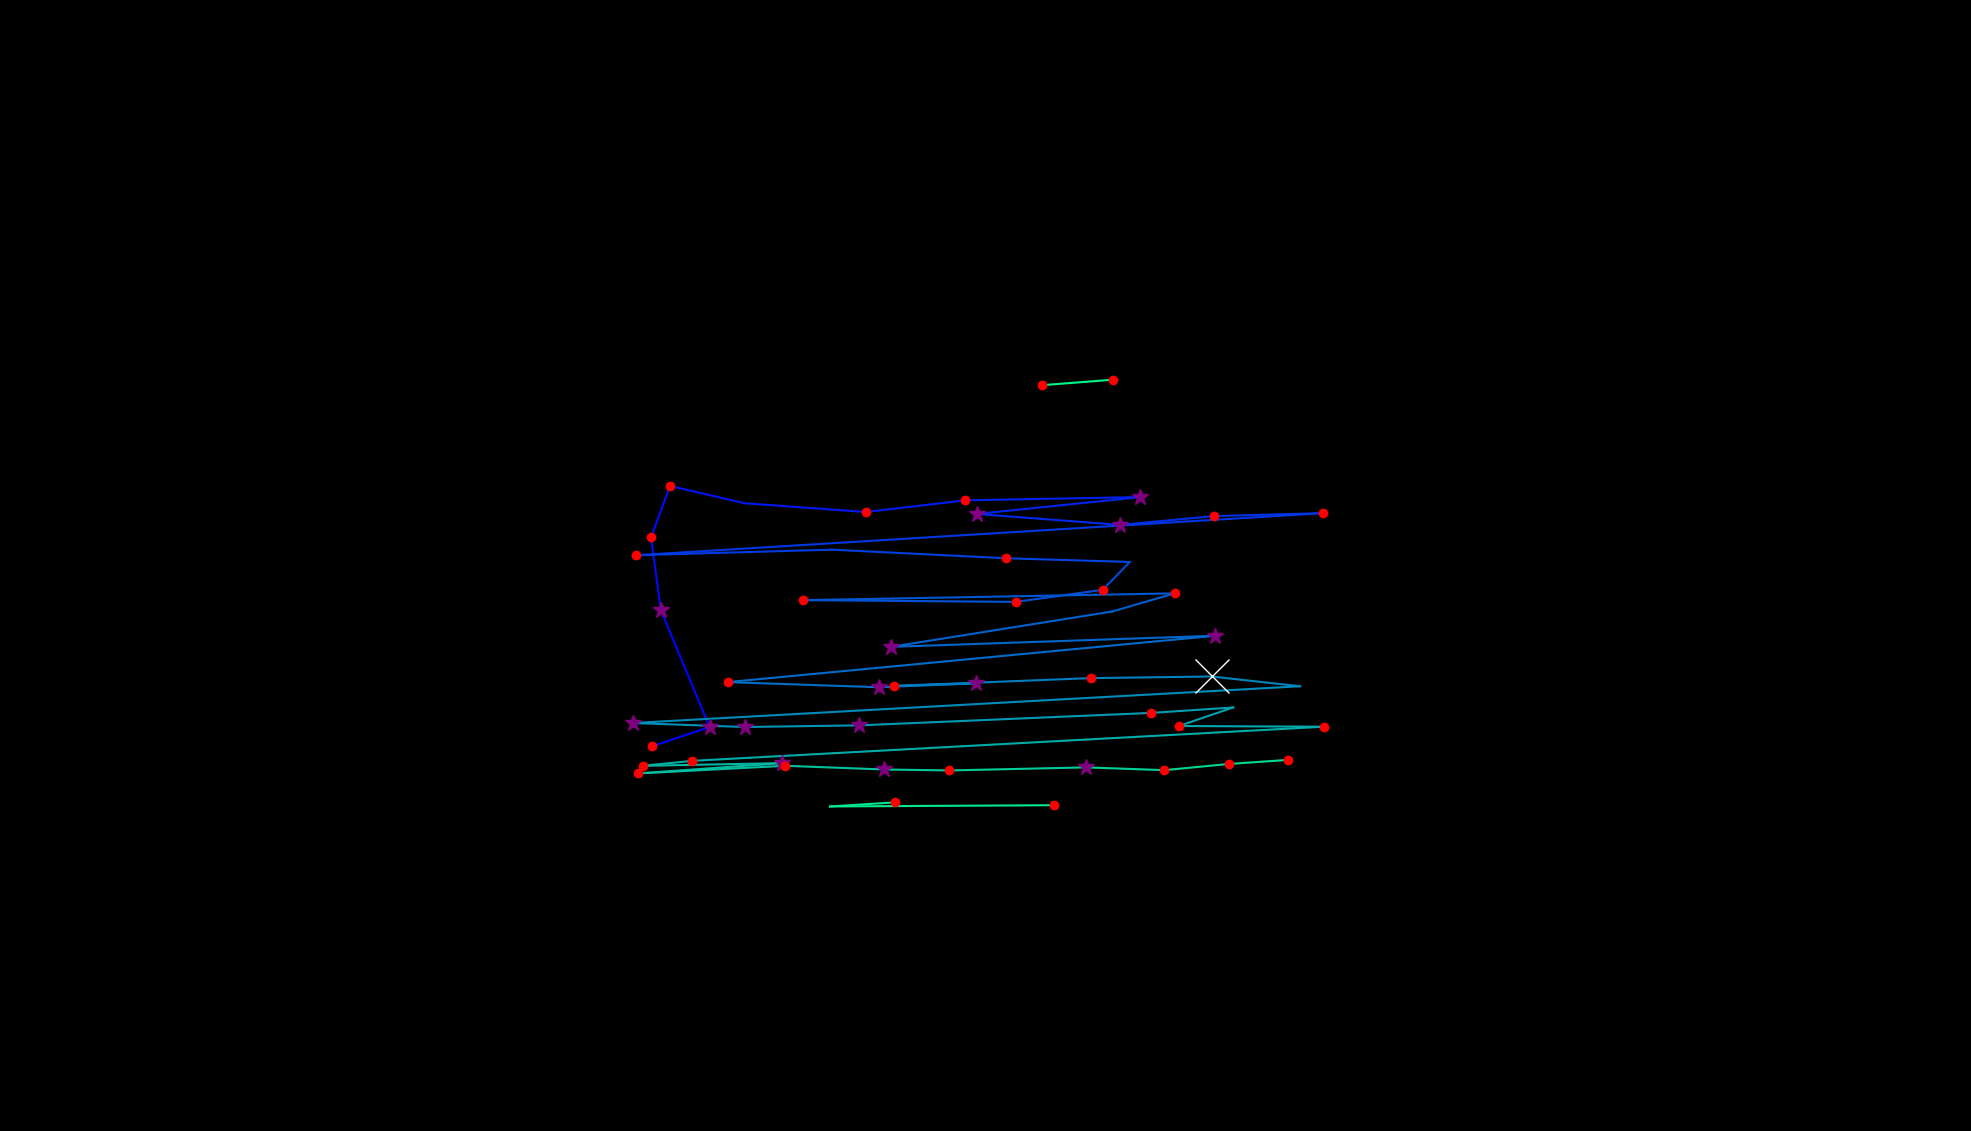

Data behind this chart, as committed beside it:
, fixation_id, timestamp, avg_gaze_x, avg_gaze_y, duration
0, 104.0, 31594, 847.4, 499.8, 216.9
1, 105.0, 31835, 921.5, 524.7, 313.3
2, 106.0, 32245, 858.2, 676.5, 253
3, 107.0, 32522, 845.5, 771.3, 180.7
4, 108.0, 32751, 870.2, 837.7, 168.7
5, 109.0, 32944, 967.3, 815.2, 96.4
6, 110.0, 33064, 1125, 803.8, 228.9
7, 111.0, 33317, 1254, 819.1, 132.5
8, 112.0, 33642, 1481, 823.2, 253
9, 113.0, 33956, 1268, 801.4, 337.4
10, 114.0, 34365, 1455, 787.1, 349.4
11, 115.0, 34751, 1577, 798.6, 168.7
12, 116.0, 34968, 1718, 802.4, 120.5
13, 117.0, 35341, 826.3, 747.8, 168.7
14, 118.0, 35582, 1081, 755, 108.4
15, 119.0, 35751, 1307, 743.8, 120.5
16, 120.0, 35932, 1467, 739, 96.4
17, 121.0, 36052, 1432, 702.8, 144.6
18, 122.0, 36221, 1319, 687.2, 168.7
19, 123.0, 36486, 1043, 689.4, 216.9
20, 124.0, 36787, 1526, 698.2, 192.8
21, 125.0, 37004, 1444, 674.7, 108.4
22, 126.0, 37137, 1157, 628.7, 325.3
23, 127.0, 37498, 1578, 643.2, 349.4
24, 128.0, 37980, 945.1, 583, 180.7
25, 129.0, 38306, 1141, 576.3, 301.2
26, 130.0, 38643, 1267, 581.3, 337.4
27, 131.0, 39053, 1161, 578.1, 241
28, 132.0, 39438, 1417, 588.2, 216.9
29, 133.0, 39679, 1574, 590.3, 614.5
30, 134.0, 40342, 1688, 577.6, 96.4
31, 135.0, 40643, 822.1, 529.9, 277.1
32, 136.0, 41041, 967.1, 524.7, 373.5
33, 137.0, 41547, 1116, 526.8, 349.4
34, 138.0, 42089, 1495, 543, 144.6
35, 139.0, 42258, 1602, 550.1, 108.4
36, 140.0, 42451, 1531, 525.9, 168.7
37, 141.0, 42668, 1719, 525.1, 156.6
38, 142.0, 42933, 899.1, 480.7, 120.5
39, 143.0, 43077, 834.7, 474.3, 168.7
40, 144.0, 43318, 1015, 477.8, 289.2
41, 145.0, 43692, 828.1, 464.3, 168.7
42, 146.0, 43885, 1020, 474.3, 192.8
43, 147.0, 44138, 1148, 469.5, 277.1
44, 148.0, 44439, 1233, 468.2, 228.9
45, 149.0, 44692, 1410, 472.2, 325.3
46, 150.0, 45041, 1512, 468.6, 132.5
47, 151.0, 45198, 1596, 476.7, 168.7
48, 152.0, 45391, 1673, 482, 132.5
49, 154.0, 45921, 1163, 426.8, 144.6
50, 155.0, 46102, 1078, 421.5, 0.0
51, 156.0, 46258, 1369, 423.1, 144.6
52, 158.0, 46764, 1244, 739.3, 72.3
53, 161.0, 47343, 1446, 975.8, 216.9
54, 162.0, 47632, 1353, 968.5, 120.5
